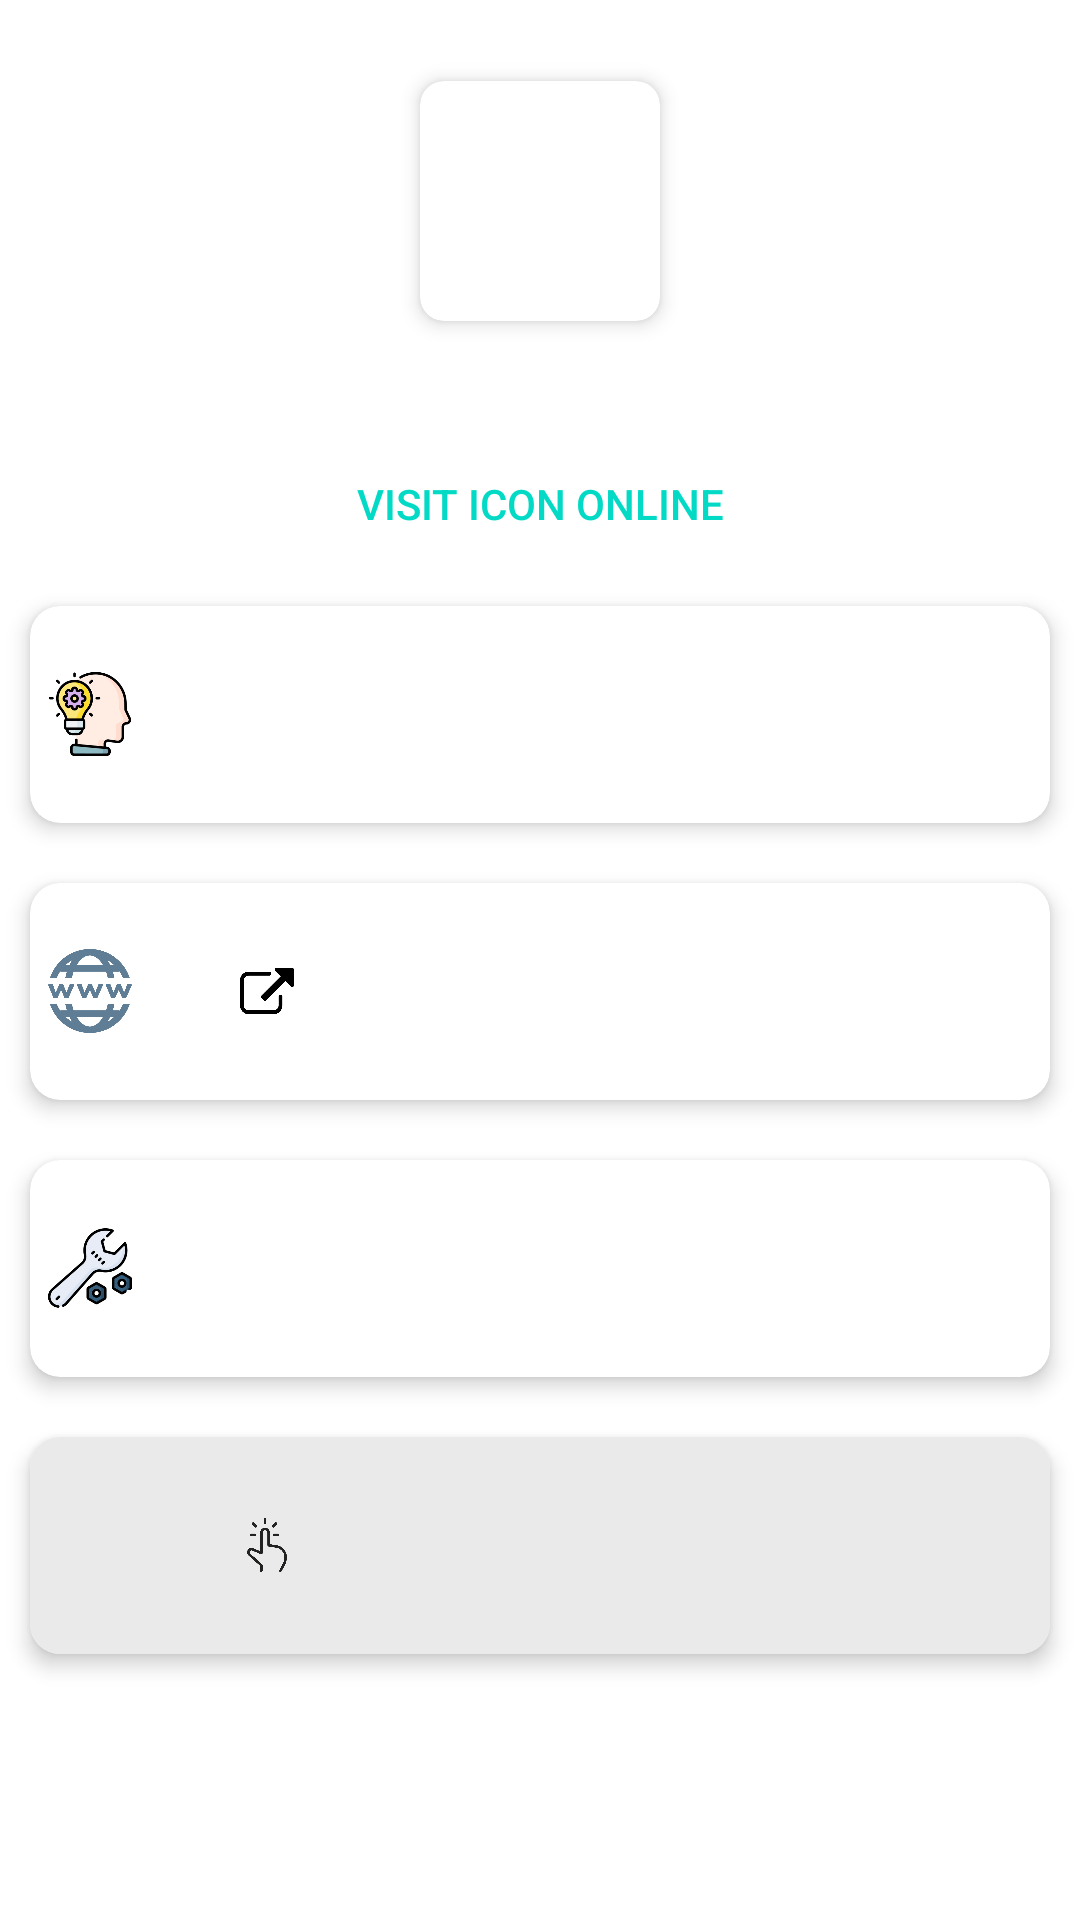

The Android layout XML behind this screen, and the referenced resources:
<!-- AndroidManifest.xml: fallback theme Theme.MaterialComponents.DayNight.NoActionBar -->
<!-- res/layout/activity_icon_info.xml -->
<?xml version="1.0" encoding="utf-8"?>
<LinearLayout xmlns:android="http://schemas.android.com/apk/res/android"
    xmlns:tools="http://schemas.android.com/tools"
    xmlns:app="http://schemas.android.com/apk/res-auto"
    android:id="@+id/main"
    android:layout_width="match_parent"
    android:layout_height="match_parent"
    android:orientation="vertical"
    tools:ignore="HardcodedText">

    <LinearLayout
        android:id="@+id/header"
        android:layout_width="match_parent"
        android:layout_height="wrap_content"
        android:orientation="vertical"
        android:padding="12dp">

        <androidx.cardview.widget.CardView
            android:id="@+id/icon_card"
            android:layout_width="wrap_content"
            android:layout_height="wrap_content"
            android:layout_gravity="center_horizontal"
            android:layout_marginTop="15dp"
            android:layout_marginBottom="15dp"
            app:cardElevation="4dp"
            app:cardCornerRadius="8dp"
            app:contentPadding="10dp">

            <ImageView
                android:id="@+id/iconView"
                android:layout_width="60dp"
                android:layout_height="60dp"
                android:layout_gravity="center_horizontal"
                android:contentDescription="Icon"
                tools:src="@tools:sample/avatars" />

        </androidx.cardview.widget.CardView>

    </LinearLayout>

    <LinearLayout
        android:id="@+id/content"
        android:layout_width="match_parent"
        android:layout_height="match_parent"
        android:orientation="vertical">

        <Button
            android:id="@+id/visit_button"
            android:layout_width="wrap_content"
            android:layout_height="wrap_content"
            android:layout_gravity="center_horizontal"
            android:layout_marginTop="10dp"
            style="@style/Widget.AppCompat.Button.Borderless.Colored"
            android:text="Visit Icon Online"/>

        <androidx.cardview.widget.CardView
            app:cardElevation="4dp"
            app:cardCornerRadius="10dp"
            android:layout_width="match_parent"
            android:layout_height="wrap_content"
            android:layout_marginTop="10dp"
            android:layout_marginStart="10dp"
            android:layout_marginEnd="10dp">

            <LinearLayout
                android:layout_width="match_parent"
                android:layout_height="wrap_content"
                android:orientation="horizontal"
                android:gravity="center_vertical"
                android:paddingVertical="8dp"
                tools:ignore="UseCompoundDrawables">

                <ImageView
                    android:layout_width="40dp"
                    android:layout_height="40dp"
                    android:padding="6dp"
                    android:contentDescription="Author Icon"
                    android:src="@drawable/author"/>

                <TextView
                    android:id="@+id/author_view"
                    android:layout_width="match_parent"
                    android:layout_height="wrap_content"
                    android:textSize="18sp"
                    android:paddingVertical="16dp"
                    android:paddingHorizontal="12dp" />

            </LinearLayout>

        </androidx.cardview.widget.CardView>

        <androidx.cardview.widget.CardView
            app:cardElevation="4dp"
            app:cardCornerRadius="10dp"
            android:layout_width="match_parent"
            android:layout_height="wrap_content"
            android:layout_marginTop="20dp"
            android:layout_marginStart="10dp"
            android:layout_marginEnd="10dp">

            <LinearLayout
                android:layout_width="match_parent"
                android:layout_height="wrap_content"
                android:orientation="horizontal"
                android:gravity="center_vertical"
                android:paddingVertical="8dp"
                tools:ignore="UseCompoundDrawables">

                <ImageView
                    android:layout_width="40dp"
                    android:layout_height="40dp"
                    android:padding="6dp"
                    android:contentDescription="Website Icon"
                    android:src="@drawable/website"/>

                <TextView
                    android:id="@+id/website_view"
                    android:layout_width="wrap_content"
                    android:layout_height="wrap_content"
                    android:textSize="18sp"
                    android:paddingVertical="16dp"
                    android:paddingHorizontal="12dp" />

                <ImageButton
                    android:id="@+id/link_button"
                    android:layout_width="30dp"
                    android:layout_height="30dp"
                    android:padding="6dp"
                    android:contentDescription="Author Icon"
                    style="@style/Widget.AppCompat.Button.Borderless"
                    android:scaleType="fitXY"
                    android:src="@drawable/link"/>

            </LinearLayout>

        </androidx.cardview.widget.CardView>

        <androidx.cardview.widget.CardView
            app:cardElevation="4dp"
            app:cardCornerRadius="10dp"
            android:id="@+id/modified_container"
            android:layout_width="match_parent"
            android:layout_height="wrap_content"
            android:layout_marginTop="20dp"
            android:layout_marginStart="10dp"
            android:layout_marginEnd="10dp">

            <LinearLayout
                android:layout_width="match_parent"
                android:layout_height="wrap_content"
                android:orientation="horizontal"
                android:gravity="center_vertical"
                android:paddingVertical="8dp"
                tools:ignore="UseCompoundDrawables">

                <ImageView
                    android:layout_width="40dp"
                    android:layout_height="40dp"
                    android:padding="6dp"
                    android:contentDescription="Tools Icon"
                    android:src="@drawable/modification"/>

                <TextView
                    android:id="@+id/modified_info"
                    android:layout_width="match_parent"
                    android:layout_height="wrap_content"
                    android:textSize="18sp"
                    android:paddingVertical="16dp"
                    android:paddingHorizontal="12dp" />

            </LinearLayout>

        </androidx.cardview.widget.CardView>

        <androidx.cardview.widget.CardView
            app:cardElevation="4dp"
            app:cardCornerRadius="10dp"
            android:layout_width="match_parent"
            android:layout_height="wrap_content"
            android:layout_marginTop="20dp"
            android:layout_marginStart="10dp"
            android:layout_marginEnd="10dp">

            <LinearLayout
                android:id="@+id/license_container"
                android:layout_width="match_parent"
                android:layout_height="wrap_content"
                android:orientation="horizontal"
                android:gravity="center_vertical"
                android:paddingVertical="8dp"
                android:background="@color/cardAlternateBackground"
                tools:ignore="UseCompoundDrawables">

                <ImageView
                    android:layout_width="40dp"
                    android:layout_height="40dp"
                    android:padding="6dp"
                    android:contentDescription="License Icon"
                    android:src="@drawable/license"/>

                <TextView
                    android:id="@+id/license_name"
                    android:layout_width="wrap_content"
                    android:layout_height="wrap_content"
                    android:textSize="18sp"
                    android:paddingVertical="16dp"
                    android:paddingHorizontal="12dp" />

                <ImageView
                    android:id="@+id/license_hint"
                    android:layout_width="30dp"
                    android:layout_height="30dp"
                    android:padding="6dp"
                    android:clickable="false"
                    android:contentDescription="Author Icon"
                    style="@style/Widget.AppCompat.Button.Borderless"
                    android:scaleType="fitXY"
                    android:src="@drawable/click"/>

            </LinearLayout>

        </androidx.cardview.widget.CardView>

    </LinearLayout>

</LinearLayout>
<!-- resources referenced by this layout -->
<resources>
  <color name="cardAlternateBackground">#EAEAEA</color>
  <!-- drawable author: png bitmap (drawable, 7106 bytes) -->
  <!-- drawable click: png bitmap (drawable, 2666 bytes) -->
  <!-- drawable link: webp bitmap (drawable-v24, 3618 bytes) -->
  <!-- drawable modification: png bitmap (drawable, 6666 bytes) -->
  <!-- drawable website: webp bitmap (drawable-v24, 10568 bytes) -->
</resources>
